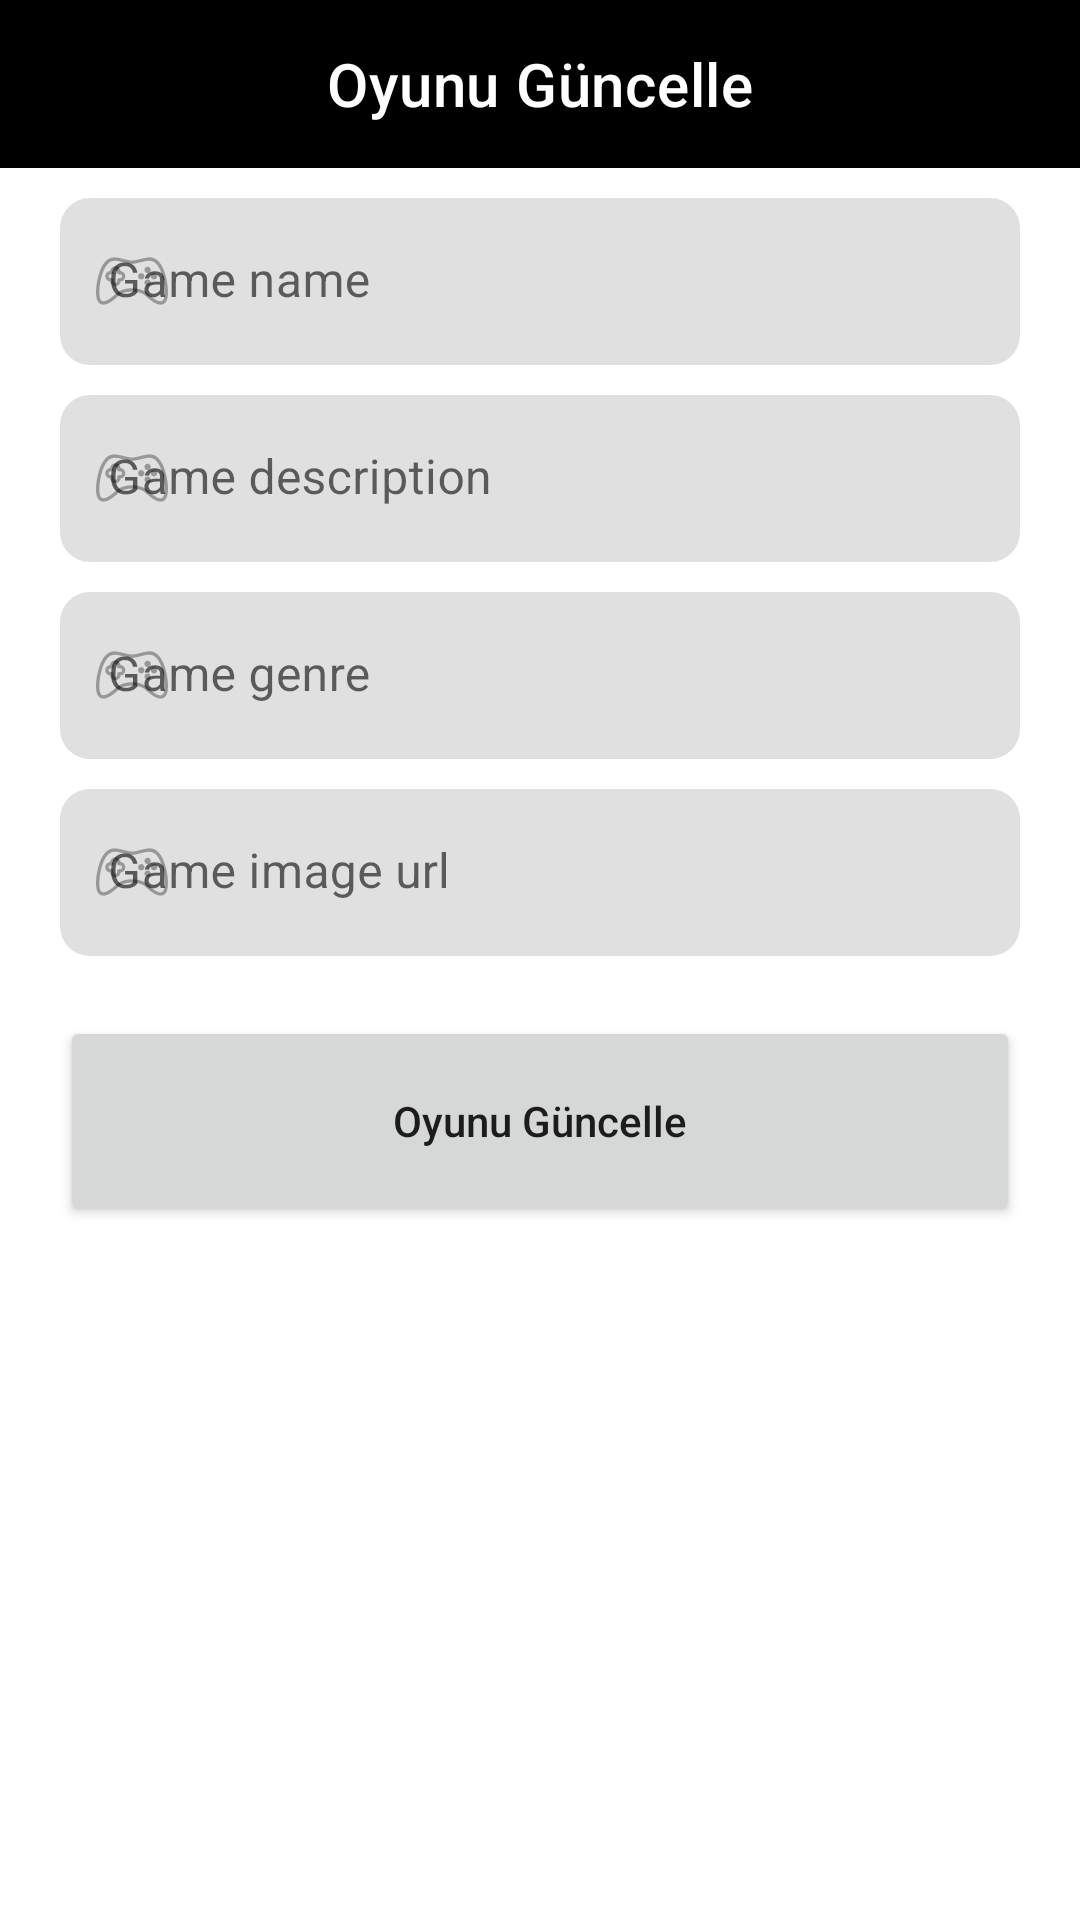

Here is an Android app screen rendered from its layout file. Give the layout XML and the strings, colors and styles it references.
<!-- AndroidManifest.xml: application theme Theme.SpringRestAPITest -->
<!-- res/layout/activity_update_game.xml -->
<?xml version="1.0" encoding="utf-8"?>
<androidx.constraintlayout.widget.ConstraintLayout xmlns:android="http://schemas.android.com/apk/res/android"
    xmlns:app="http://schemas.android.com/apk/res-auto"
    xmlns:tools="http://schemas.android.com/tools"
    android:layout_width="match_parent"
    android:layout_height="match_parent"
    tools:context=".view.AddNewGame">

    <com.google.android.material.appbar.AppBarLayout
        android:id="@+id/appBarLayoutUpdateGame"
        android:layout_width="0dp"
        android:layout_height="wrap_content"
        app:layout_constraintEnd_toEndOf="parent"
        app:layout_constraintStart_toStartOf="parent"
        app:layout_constraintTop_toTopOf="parent">

        <com.google.android.material.appbar.MaterialToolbar
            android:id="@+id/topAppBar"
            android:layout_width="match_parent"
            android:layout_height="?attr/actionBarSize"
            app:title="Oyunu Güncelle"
            app:titleCentered="true"
            app:titleTextColor="@color/white" />

    </com.google.android.material.appbar.AppBarLayout>

    <com.google.android.material.textfield.TextInputLayout
        android:id="@+id/textFieldOyunIsmiWrapper"
        android:layout_width="match_parent"
        android:layout_height="wrap_content"
        android:layout_marginHorizontal="20dp"
        android:layout_marginTop="10dp"
        android:hint="Game name"
        app:boxCornerRadiusBottomEnd="10dp"
        app:boxCornerRadiusBottomStart="10dp"
        app:boxCornerRadiusTopEnd="10dp"
        app:boxCornerRadiusTopStart="10dp"
        app:boxStrokeWidth="0dp"
        app:boxStrokeWidthFocused="0dp"
        app:layout_constraintTop_toBottomOf="@+id/appBarLayoutUpdateGame"
        app:startIconContentDescription="game icon desc"
        app:startIconDrawable="@drawable/ic_game"
        tools:layout_editor_absoluteX="20dp">

        <com.google.android.material.textfield.TextInputEditText
            android:id="@+id/textFieldOyunIsmiUpdate"
            android:layout_width="match_parent"
            android:layout_height="wrap_content" />

    </com.google.android.material.textfield.TextInputLayout>

    <com.google.android.material.textfield.TextInputLayout
        android:id="@+id/textFieldOyunAciklamasiWrapper"
        android:layout_width="match_parent"
        android:layout_height="wrap_content"
        android:layout_marginHorizontal="20dp"
        android:layout_marginTop="10dp"
        android:hint="Game description"
        app:boxCornerRadiusBottomEnd="10dp"
        app:boxCornerRadiusBottomStart="10dp"
        app:boxCornerRadiusTopEnd="10dp"
        app:boxCornerRadiusTopStart="10dp"
        app:boxStrokeWidth="0dp"
        app:boxStrokeWidthFocused="0dp"
        app:layout_constraintTop_toBottomOf="@+id/textFieldOyunIsmiWrapper"
        app:startIconContentDescription="game icon desc"
        app:startIconDrawable="@drawable/ic_game"
        tools:layout_editor_absoluteX="20dp">

        <com.google.android.material.textfield.TextInputEditText
            android:id="@+id/textFieldOyunAciklamasiUpdate"
            android:layout_width="match_parent"
            android:layout_height="wrap_content" />

    </com.google.android.material.textfield.TextInputLayout>

    <com.google.android.material.textfield.TextInputLayout
        android:id="@+id/textFieldOyunTuruWrapper"
        android:layout_width="match_parent"
        android:layout_height="wrap_content"
        android:layout_marginHorizontal="20dp"
        android:layout_marginTop="10dp"
        android:hint="Game genre"
        app:boxCornerRadiusBottomEnd="10dp"
        app:boxCornerRadiusBottomStart="10dp"
        app:boxCornerRadiusTopEnd="10dp"
        app:boxCornerRadiusTopStart="10dp"
        app:boxStrokeWidth="0dp"
        app:boxStrokeWidthFocused="0dp"
        app:layout_constraintTop_toBottomOf="@+id/textFieldOyunAciklamasiWrapper"
        app:startIconContentDescription="game icon desc"
        app:startIconDrawable="@drawable/ic_game"
        tools:layout_editor_absoluteX="20dp">

        <com.google.android.material.textfield.TextInputEditText
            android:id="@+id/textFieldOyunTuruUpdate"
            android:layout_width="match_parent"
            android:layout_height="wrap_content" />

    </com.google.android.material.textfield.TextInputLayout>

    <com.google.android.material.textfield.TextInputLayout
        android:id="@+id/textFieldOyunImageUrlWrapper"
        android:layout_width="match_parent"
        android:layout_height="wrap_content"
        android:layout_marginHorizontal="20dp"
        android:layout_marginTop="10dp"
        android:hint="Game image url"
        app:boxCornerRadiusBottomEnd="10dp"
        app:boxCornerRadiusBottomStart="10dp"
        app:boxCornerRadiusTopEnd="10dp"
        app:boxCornerRadiusTopStart="10dp"
        app:boxStrokeWidth="0dp"
        app:boxStrokeWidthFocused="0dp"
        app:layout_constraintTop_toBottomOf="@+id/textFieldOyunTuruWrapper"
        app:startIconContentDescription="game icon desc"
        app:startIconDrawable="@drawable/ic_game"
        tools:layout_editor_absoluteX="20dp">

        <com.google.android.material.textfield.TextInputEditText
            android:id="@+id/textFieldOyunImageUrlUpdate"
            android:layout_width="match_parent"
            android:layout_height="wrap_content" />

    </com.google.android.material.textfield.TextInputLayout>

    <Button
        android:id="@+id/btnUpdateGame"
        android:layout_width="match_parent"
        android:layout_height="70dp"
        android:layout_marginHorizontal="20dp"
        android:layout_marginTop="20dp"
        android:text="Oyunu Güncelle"
        android:textAllCaps="false"
        app:layout_constraintEnd_toEndOf="parent"
        app:layout_constraintStart_toStartOf="parent"
        app:layout_constraintTop_toBottomOf="@+id/textFieldOyunImageUrlWrapper" />



</androidx.constraintlayout.widget.ConstraintLayout>
<!-- resources referenced by this layout -->
<resources>
  <!-- drawable ic_game: png bitmap (drawable-hdpi, 1085 bytes) -->
  <style name="Theme.SpringRestAPITest" parent="Theme.MaterialComponents.DayNight.NoActionBar">
          
          <item name="colorPrimary">@color/black</item>
          <item name="colorPrimaryVariant">@color/black</item>
          <item name="colorOnPrimary">@color/white</item>
          
          <item name="colorSecondary">@color/teal_200</item>
          <item name="colorSecondaryVariant">@color/teal_700</item>
          <item name="colorOnSecondary">@color/black</item>
          
          <item name="android:statusBarColor">?attr/colorPrimaryVariant</item>
          <item name="android:navigationBarColor">@color/white</item>
          
      </style>
  <!-- not gathered from this repository: default colours our renderer supplied (Android Studio template values) -->
  <color name="teal_200">#FF03DAC5</color>
  <color name="teal_700">#FF018786</color>
  <color name="black">#FF000000</color>
  <color name="white">#FFFFFFFF</color>
</resources>
